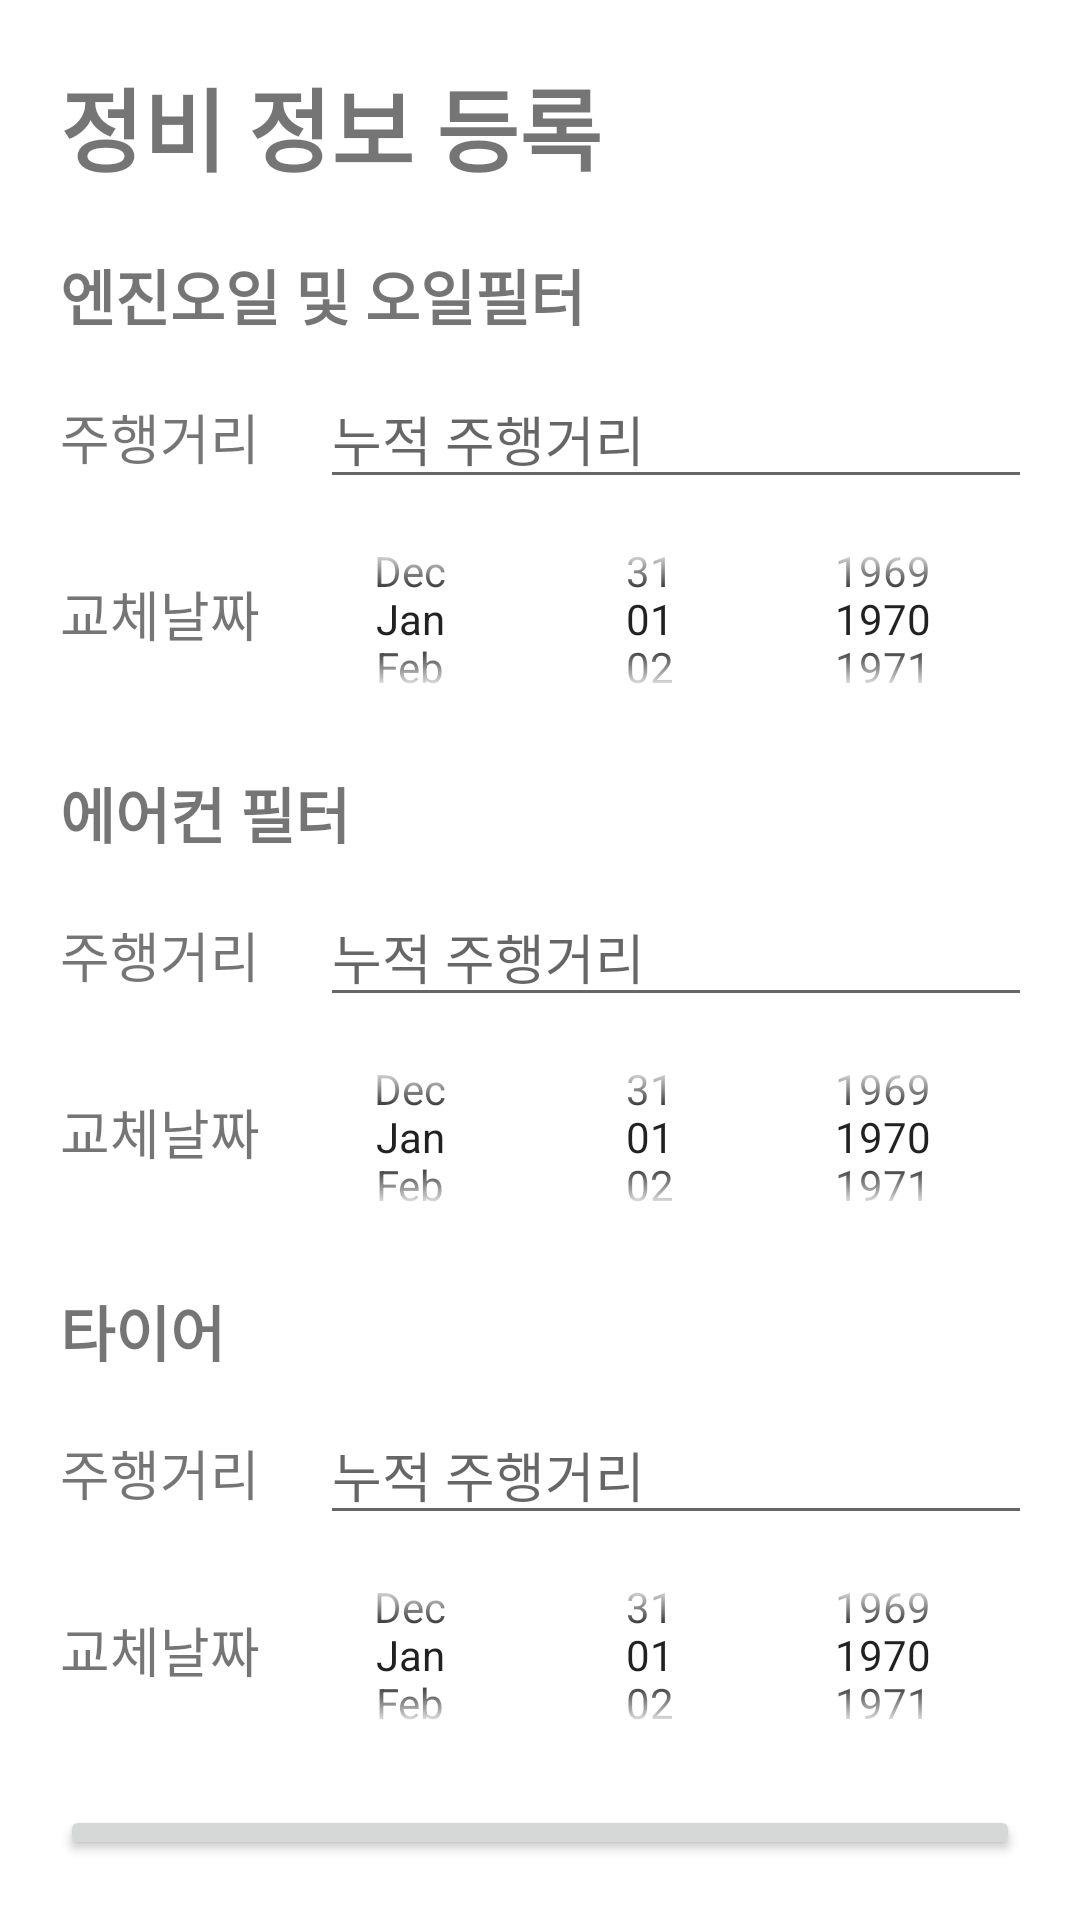

Android layout source for this screen:
<!-- AndroidManifest.xml: application theme Theme.MaterialComponents.Light.DarkActionBar -->
<!-- res/layout/activity_add_info.xml -->
<?xml version="1.0" encoding="utf-8"?>
<LinearLayout xmlns:android="http://schemas.android.com/apk/res/android"
    android:layout_width="match_parent"
    android:layout_height="match_parent"
    android:orientation="vertical"
    android:padding="20dp">

    <TextView
        android:layout_width="match_parent"
        android:layout_height="wrap_content"
        android:text="정비 정보 등록"
        android:textSize="30dp"
        android:textStyle="bold"
        android:layout_marginBottom="20dp"/>

    <LinearLayout
        android:layout_width="match_parent"
        android:layout_height="wrap_content"
        android:orientation="vertical"
        android:gravity="center"
        android:layout_marginBottom="10dp">

        <TextView
            android:layout_width="match_parent"
            android:layout_height="wrap_content"
            android:text="엔진오일 및 오일필터"
            android:textSize="20dp"
            android:textStyle="bold"
            android:layout_marginBottom="10dp"/>

        <LinearLayout
            android:layout_width="match_parent"
            android:layout_height="wrap_content"
            android:orientation="horizontal">
            <TextView
                android:layout_width="wrap_content"
                android:layout_height="wrap_content"
                android:text="주행거리"
                android:textSize="18dp"
                android:layout_marginRight="20dp"/>
            <EditText
                android:layout_width="250dp"
                android:layout_height="wrap_content"
                android:hint="누적 주행거리"
                android:id="@+id/engOdo"
                android:inputType="number" />
            <TextView
                android:layout_width="50dp"
                android:layout_height="wrap_content"
                android:text="km"
                android:textSize="20dp"/>
        </LinearLayout>
        <LinearLayout
            android:layout_width="match_parent"
            android:layout_height="wrap_content"
            android:orientation="horizontal">
            <TextView
                android:layout_width="wrap_content"
                android:layout_height="wrap_content"
                android:text="교체날짜"
                android:textSize="18dp"
                android:layout_marginRight="10dp"
                android:layout_marginTop="25dp"/>
            <DatePicker
                android:id="@+id/engDate"
                android:layout_width="match_parent"
                android:layout_height="80dp"
                android:calendarViewShown="false"
                android:datePickerMode="spinner"
                />

        </LinearLayout>
    </LinearLayout>

    <LinearLayout
        android:layout_width="match_parent"
        android:layout_height="wrap_content"
        android:orientation="vertical"
        android:gravity="center"
        android:layout_marginBottom="10dp">

        <TextView
            android:layout_width="match_parent"
            android:layout_height="wrap_content"
            android:text="에어컨 필터"
            android:textSize="20dp"
            android:textStyle="bold"
            android:layout_marginBottom="10dp"/>

        <LinearLayout
            android:layout_width="match_parent"
            android:layout_height="wrap_content"
            android:orientation="horizontal">
            <TextView
                android:layout_width="wrap_content"
                android:layout_height="wrap_content"
                android:text="주행거리"
                android:textSize="18dp"
                android:layout_marginRight="20dp"/>
            <EditText
                android:layout_width="250dp"
                android:layout_height="wrap_content"
                android:hint="누적 주행거리"
                android:id="@+id/acOdo"
                android:inputType="number" />
            <TextView
                android:layout_width="50dp"
                android:layout_height="wrap_content"
                android:text="km"
                android:textSize="20dp"/>
        </LinearLayout>
        <LinearLayout
            android:layout_width="match_parent"
            android:layout_height="wrap_content"
            android:orientation="horizontal">
            <TextView
                android:layout_width="wrap_content"
                android:layout_height="wrap_content"
                android:text="교체날짜"
                android:textSize="18dp"
                android:layout_marginRight="10dp"
                android:layout_marginTop="25dp"/>
            <DatePicker
                android:id="@+id/acDate"
                android:layout_width="match_parent"
                android:layout_height="80dp"
                android:calendarViewShown="false"
                android:datePickerMode="spinner"
                />

        </LinearLayout>
    </LinearLayout>


    <LinearLayout
        android:layout_width="match_parent"
        android:layout_height="wrap_content"
        android:orientation="vertical"
        android:gravity="center"
        android:layout_marginBottom="10dp">

        <TextView
            android:layout_width="match_parent"
            android:layout_height="wrap_content"
            android:text="타이어"
            android:textSize="20dp"
            android:textStyle="bold"
            android:layout_marginBottom="10dp"/>

        <LinearLayout
            android:layout_width="match_parent"
            android:layout_height="wrap_content"
            android:orientation="horizontal">
            <TextView
                android:layout_width="wrap_content"
                android:layout_height="wrap_content"
                android:text="주행거리"
                android:textSize="18dp"
                android:layout_marginRight="20dp"/>
            <EditText
                android:layout_width="250dp"
                android:layout_height="wrap_content"
                android:hint="누적 주행거리"
                android:id="@+id/tireOdo"
                android:inputType="number" />
            <TextView
                android:layout_width="50dp"
                android:layout_height="wrap_content"
                android:text="km"
                android:textSize="20dp"/>
        </LinearLayout>
        <LinearLayout
            android:layout_width="match_parent"
            android:layout_height="wrap_content"
            android:orientation="horizontal">
            <TextView
                android:layout_width="wrap_content"
                android:layout_height="wrap_content"
                android:text="교체날짜"
                android:textSize="18dp"
                android:layout_marginRight="10dp"
                android:layout_marginTop="25dp"/>
            <DatePicker
                android:id="@+id/tireDate"
                android:layout_width="match_parent"
                android:layout_height="80dp"
                android:calendarViewShown="false"
                android:datePickerMode="spinner"
                />

        </LinearLayout>
    </LinearLayout>





        <Button
            android:layout_width="match_parent"
            android:layout_height="wrap_content"
            android:text="등록하기"
            android:id="@+id/submit" />

</LinearLayout>
<!-- resources referenced by this layout -->
<resources>

</resources>
